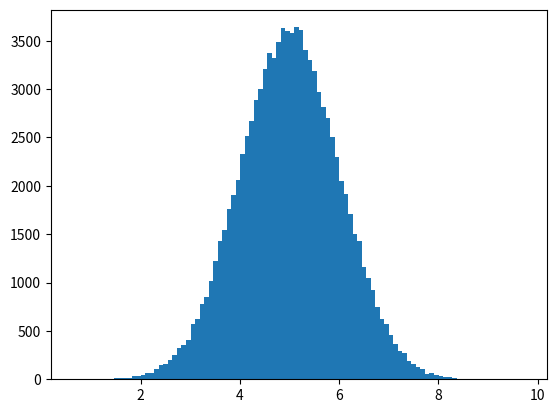

Python code for this plot:
# Using the normal instead of uniform

import numpy
import matplotlib.pyplot as plt

x = numpy.random.normal(5.0, 1.0, 100000)

plt.hist(x, 100)
plt.show() 

